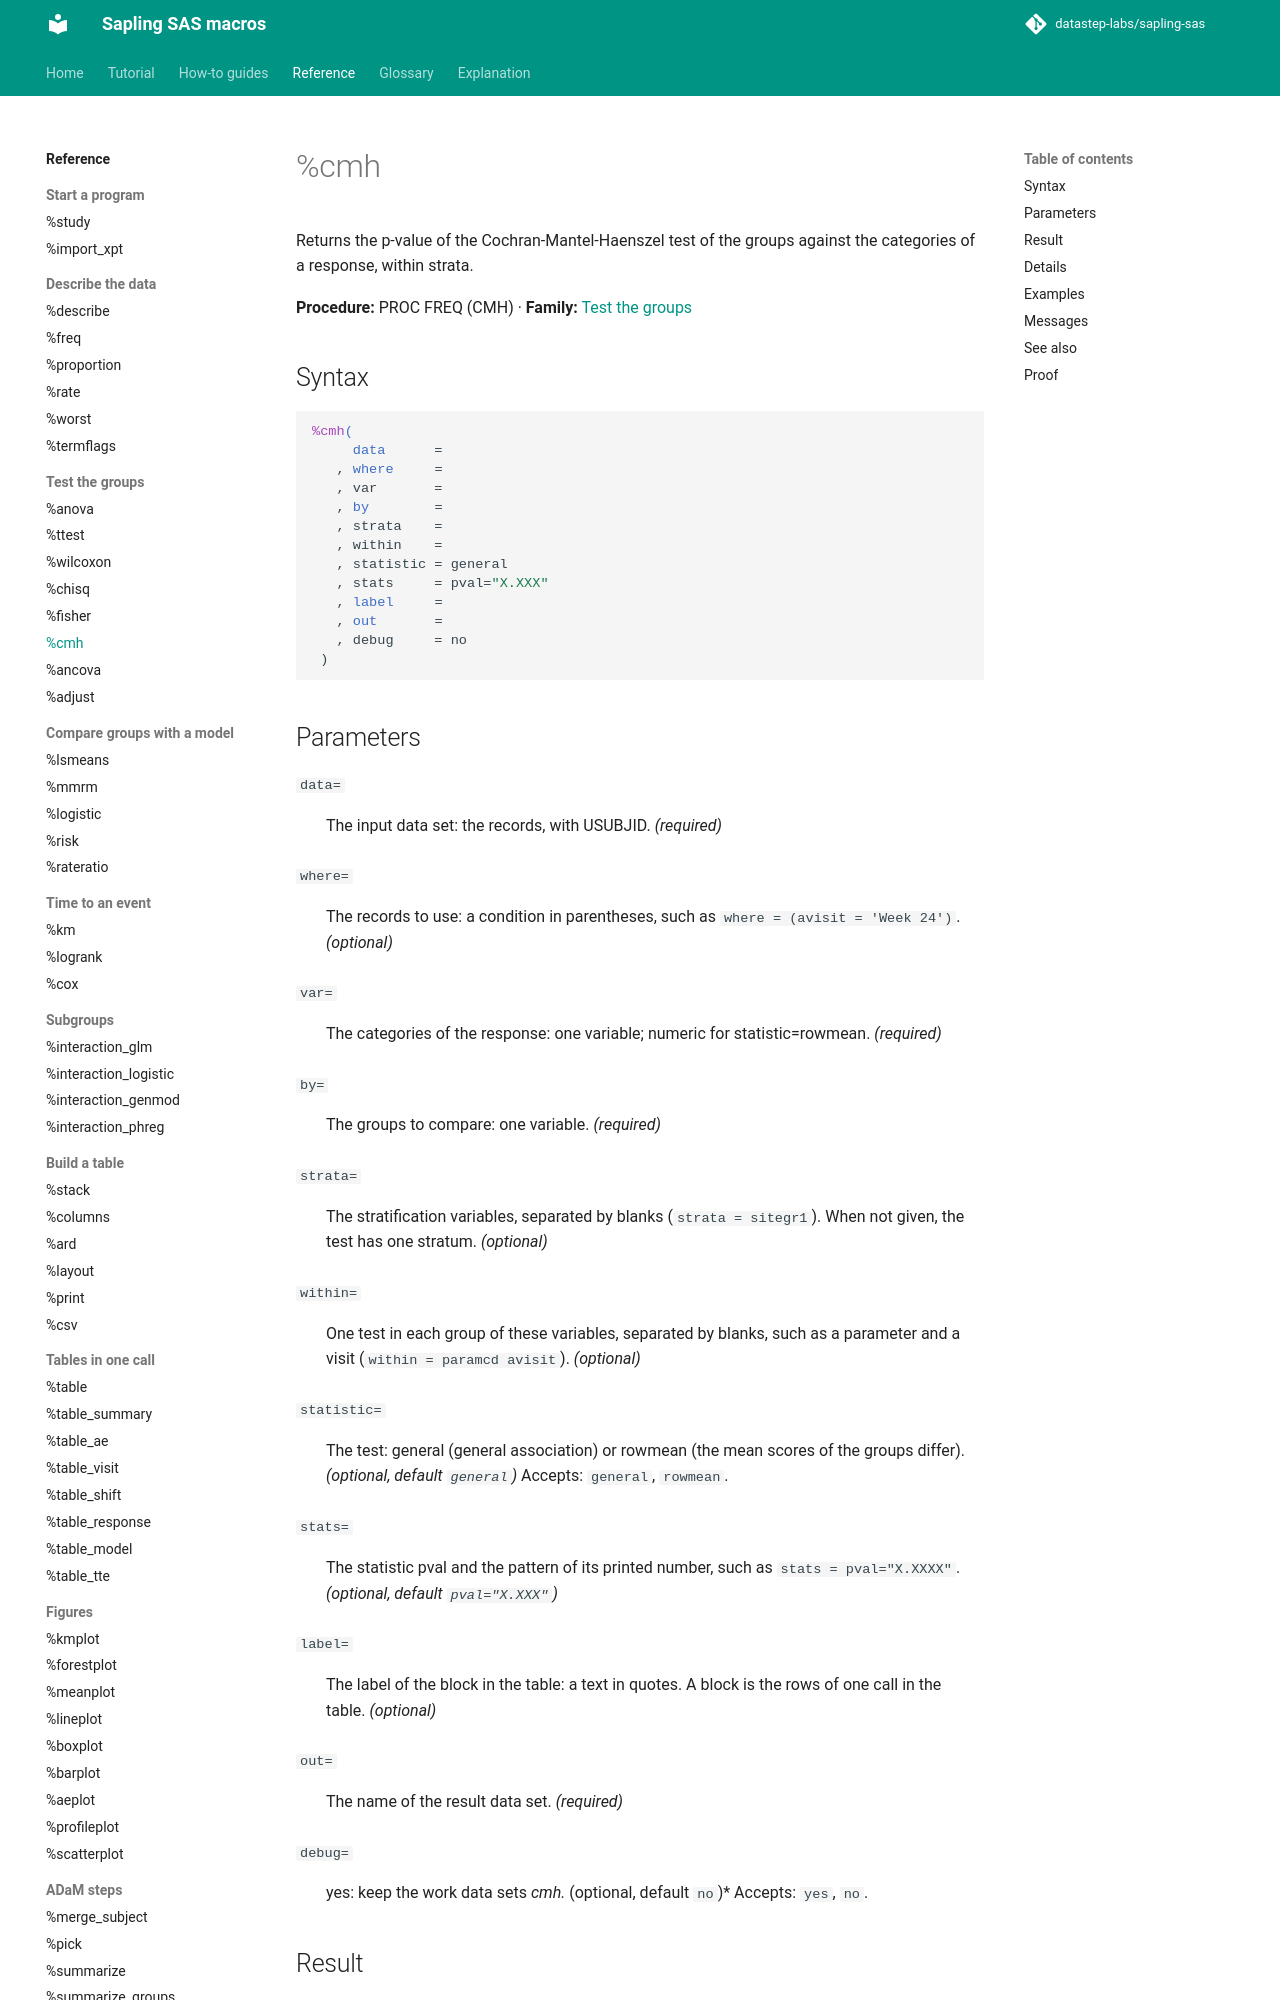

repository: datastep-labs/sapling-sas · page: reference/cmh/index.html · generator: mkdocs

# %cmh

Returns the p-value of the Cochran-Mantel-Haenszel test of the groups against the categories of a response, within strata.

**Procedure:** PROC FREQ (CMH) · **Family:** [Test the groups](index.md#tests)

## Syntax

```sas
%cmh(
     data      =
   , where     =
   , var       =
   , by        =
   , strata    =
   , within    =
   , statistic = general
   , stats     = pval="X.XXX"
   , label     =
   , out       =
   , debug     = no
 )
```

## Parameters

<a id="data"></a>`data=`
:   The input data set: the records, with USUBJID. *(required)*

<a id="where"></a>`where=`
:   The records to use: a condition in parentheses, such as `where = (avisit = 'Week 24')`. *(optional)*

<a id="var"></a>`var=`
:   The categories of the response: one variable; numeric for statistic=rowmean. *(required)*

<a id="by"></a>`by=`
:   The groups to compare: one variable. *(required)*

<a id="strata"></a>`strata=`
:   The stratification variables, separated by blanks (`strata = sitegr1`). When not given, the test has one stratum. *(optional)*

<a id="within"></a>`within=`
:   One test in each group of these variables, separated by blanks, such as a parameter and a visit (`within = paramcd avisit`). *(optional)*

<a id="statistic"></a>`statistic=`
:   The test: general (general association) or rowmean (the mean scores of the groups differ). *(optional, default `general`)*
    Accepts: `general`, `rowmean`.

<a id="stats"></a>`stats=`
:   The statistic pval and the pattern of its printed number, such as `stats = pval="X.XXXX"`. *(optional, default `pval="X.XXX"`)*

<a id="label"></a>`label=`
:   The label of the block in the table: a text in quotes. A block is the rows of one call in the table. *(optional)*

<a id="out"></a>`out=`
:   The name of the result data set. *(required)*

<a id="debug"></a>`debug=`
:   yes: keep the work data sets _cmh_*. *(optional, default `no`)*
    Accepts: `yes`, `no`.

## Result

The data set of `out=`: the [result shape](../explanation/result-shape.md): one row with STAT pval, or one row per group of `within=` with the variables of `within=`. GROUPS has the names of the `within=` variables. VALUE is missing where PROC FREQ makes no test.
